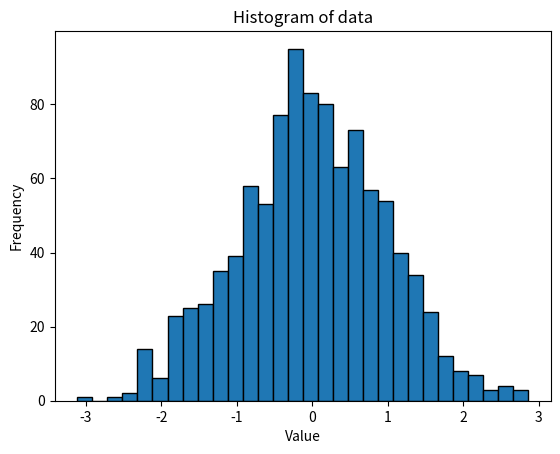

Source code (Python):
import matplotlib.pyplot as plt
import numpy as np
data=np.random.normal(loc=0,scale=1,size=1000)
plt.hist(data,bins=30,edgecolor='black')
plt.title('Histogram of data')
plt.xlabel('Value')
plt.ylabel('Frequency')
plt.show()
